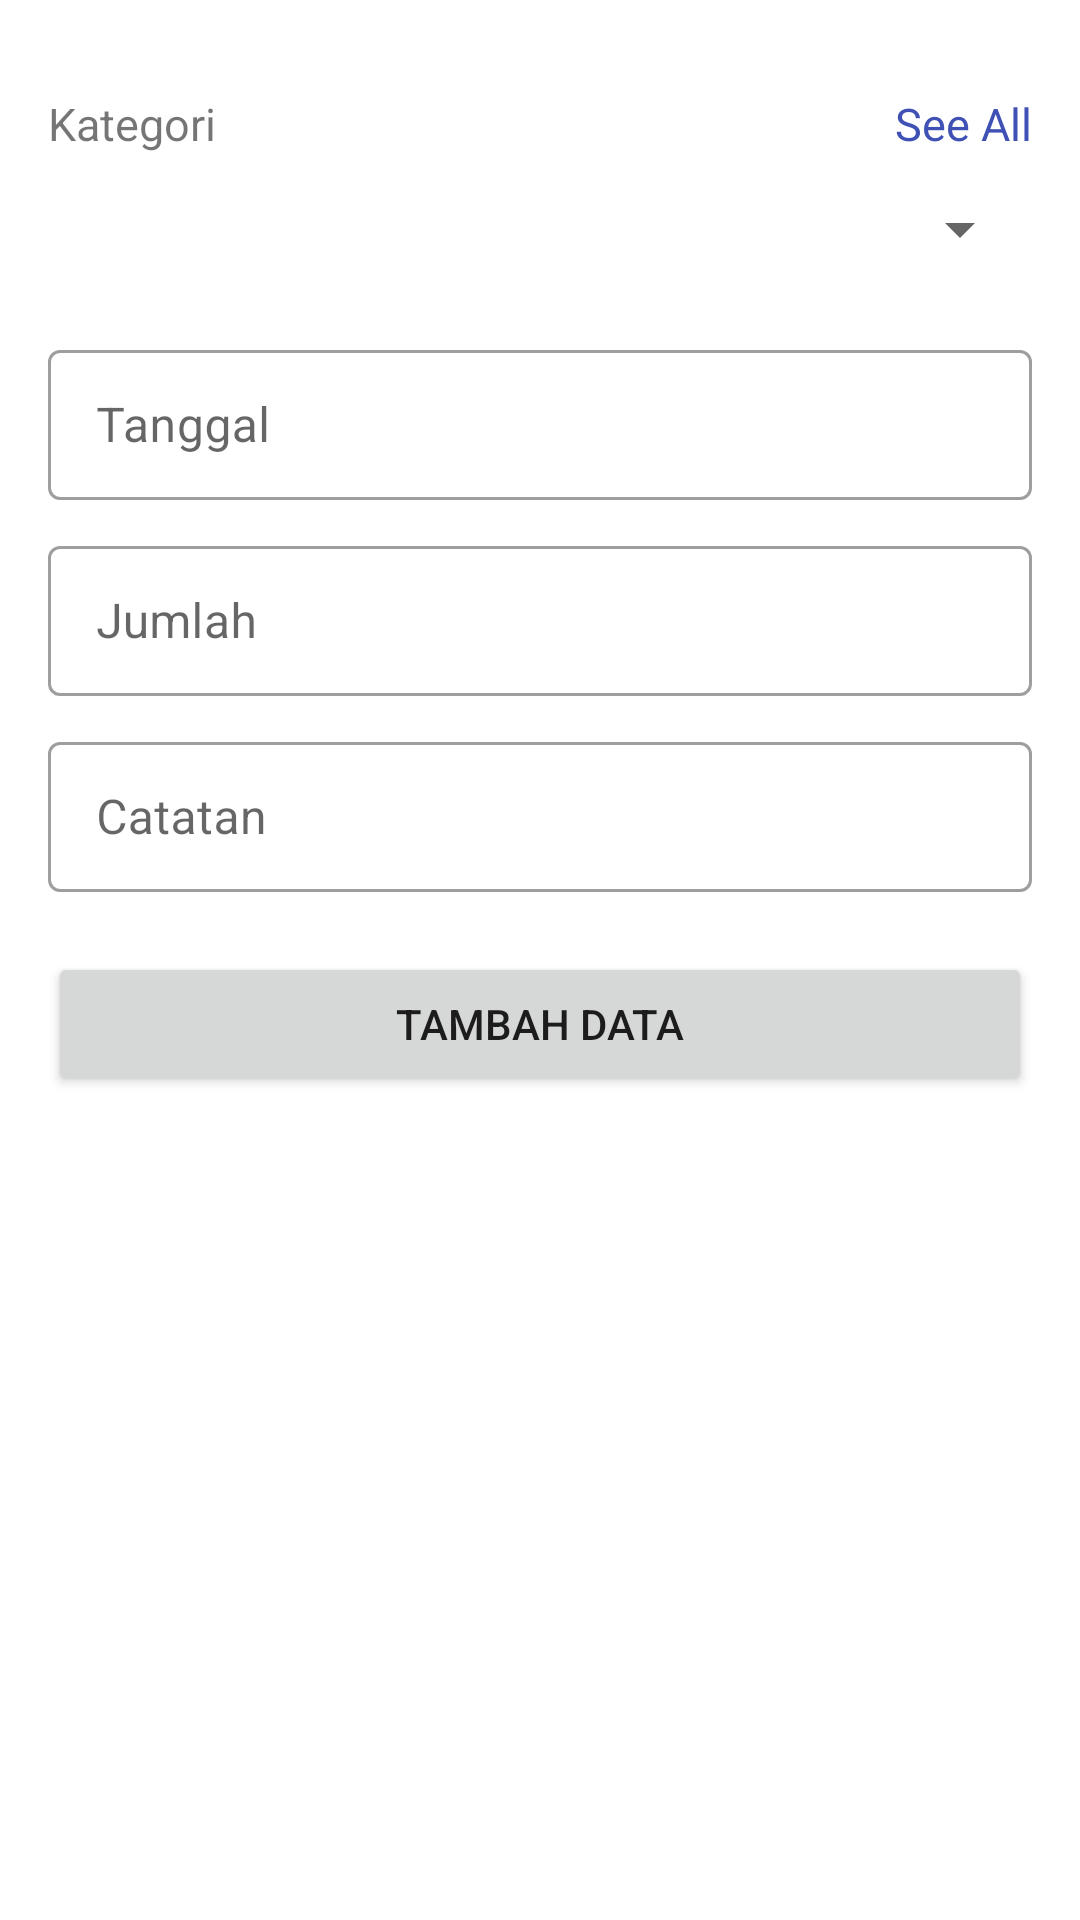

Android layout source for this screen:
<!-- AndroidManifest.xml: application theme Theme.Keuangan -->
<!-- res/layout/activity_transaksi.xml -->
<?xml version="1.0" encoding="utf-8"?>
<androidx.constraintlayout.widget.ConstraintLayout xmlns:android="http://schemas.android.com/apk/res/android"
    xmlns:app="http://schemas.android.com/apk/res-auto"
    xmlns:tools="http://schemas.android.com/tools"
    android:layout_width="match_parent"
    android:layout_height="match_parent"
    tools:context=".TransaksiActivity">

    <LinearLayout
        android:id="@+id/layoutSlideUp"
        android:layout_width="match_parent"
        android:layout_height="wrap_content"
        android:layout_gravity="bottom"
        android:orientation="vertical"
        app:layout_constraintEnd_toEndOf="parent"
        app:layout_constraintStart_toStartOf="parent"
        app:layout_constraintTop_toTopOf="parent"
        android:background="@android:color/white"
        android:padding="16dp">

        <RelativeLayout
            android:layout_width="match_parent"
            android:layout_height="wrap_content">

            <TextView
                android:layout_marginTop="15dp"
                android:layout_width="wrap_content"
                android:layout_height="wrap_content"
                android:text="Kategori"
                android:layout_alignParentStart="true"
                android:textSize="15dp"/>

            <TextView
                android:layout_marginTop="15dp"
                android:id="@+id/semuaKategori"
                android:layout_width="wrap_content"
                android:layout_height="wrap_content"
                android:layout_alignParentEnd="true"
                android:text="See All"
                android:textColor="@color/blue_dark"
                android:textSize="15dp"/>
        </RelativeLayout>

        <Spinner
            android:id="@+id/spinner"
            android:layout_width="match_parent"
            android:layout_height="50dp"
            style="@style/Widget.MaterialComponents.TextInputLayout.OutlinedBox.ExposedDropdownMenu"/>

        
        <com.google.android.material.textfield.TextInputLayout
            android:layout_marginTop="10dp"
            android:layout_width="match_parent"
            android:layout_height="wrap_content"
            style="@style/Widget.MaterialComponents.TextInputLayout.OutlinedBox">

            <com.google.android.material.textfield.TextInputEditText
                android:id="@+id/tTanggal"
                android:layout_width="match_parent"
                android:hint="Tanggal"
                android:inputType="date"
                android:focusable="false"
                android:layout_height="50dp"/>
        </com.google.android.material.textfield.TextInputLayout>

        <com.google.android.material.textfield.TextInputLayout
            android:layout_marginTop="10dp"
            android:layout_width="match_parent"
            android:layout_height="wrap_content"
            style="@style/Widget.MaterialComponents.TextInputLayout.OutlinedBox">

            <com.google.android.material.textfield.TextInputEditText
                android:layout_width="match_parent"
                android:hint="Jumlah"
                android:id="@+id/addJumlah"
                android:inputType="number"
                android:layout_height="50dp"/>
        </com.google.android.material.textfield.TextInputLayout>

        <com.google.android.material.textfield.TextInputLayout
            android:layout_marginTop="10dp"
            android:layout_width="match_parent"
            android:layout_height="wrap_content"
            style="@style/Widget.MaterialComponents.TextInputLayout.OutlinedBox">

            <com.google.android.material.textfield.TextInputEditText
                android:layout_width="match_parent"
                android:id="@+id/addCatatan"
                android:hint="Catatan"
                android:layout_height="50dp"/>
        </com.google.android.material.textfield.TextInputLayout>

        <Button
            android:layout_marginTop="20dp"
            android:id="@+id/buttonSave"
            android:layout_width="match_parent"
            android:layout_height="wrap_content"
            android:text="tambah data" />

    </LinearLayout>

</androidx.constraintlayout.widget.ConstraintLayout>
<!-- resources referenced by this layout -->
<resources>
  <color name="blue_dark">#3F51B5</color>
  <style name="Theme.Keuangan" parent="Theme.MaterialComponents.DayNight.DarkActionBar">
          
          <item name="colorPrimary">#3F51B5</item>
          <item name="colorPrimaryVariant">#3F51B5</item>
          <item name="colorOnPrimary">@color/white</item>
          
          <item name="colorSecondary">@color/teal_200</item>
          <item name="colorSecondaryVariant">@color/teal_700</item>
          <item name="colorOnSecondary">@color/black</item>
          
          <item name="android:statusBarColor">?attr/colorPrimaryVariant</item>
          
      </style>
  <color name="white">#FFFFFFFF</color>
  <color name="teal_200">#FF03DAC5</color>
  <color name="teal_700">#FF018786</color>
  <color name="black">#FF000000</color>
</resources>
